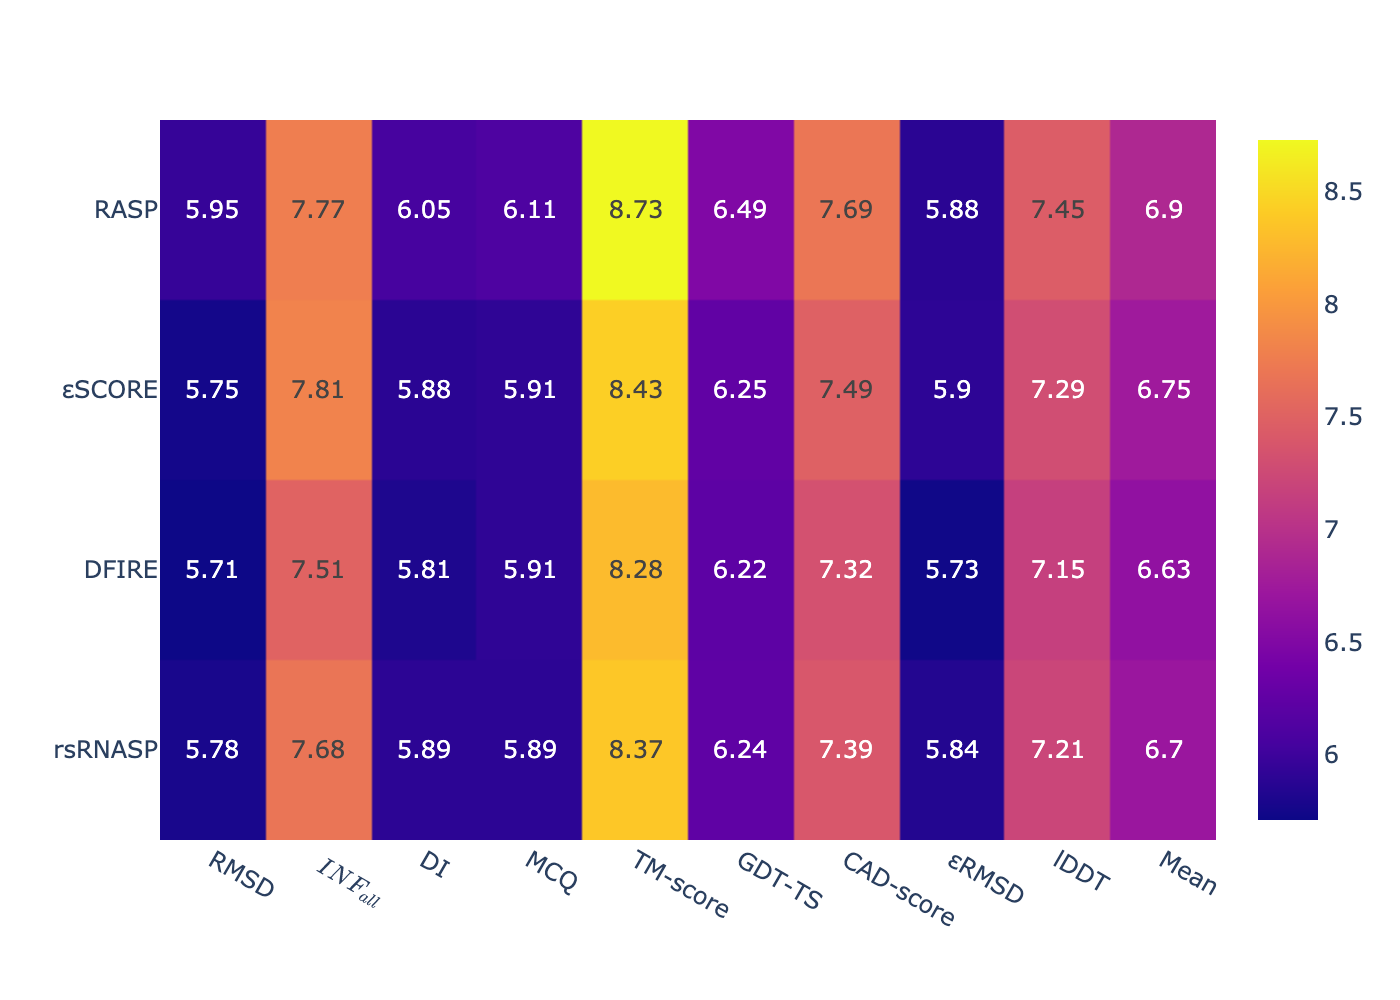

Data behind this chart, as committed beside it:
, RMSD, $INF_{all}$, DI, MCQ, TM-score, GDT-TS, CAD-score, εRMSD, lDDT, Mean
RASP, 5.95, 7.77, 6.05, 6.11, 8.73, 6.49, 7.69, 5.88, 7.45, 6.9
εSCORE, 5.75, 7.81, 5.88, 5.91, 8.43, 6.25, 7.49, 5.9, 7.29, 6.75
DFIRE, 5.71, 7.51, 5.81, 5.91, 8.28, 6.22, 7.32, 5.73, 7.15, 6.63
rsRNASP, 5.78, 7.68, 5.89, 5.89, 8.37, 6.24, 7.39, 5.84, 7.21, 6.7
